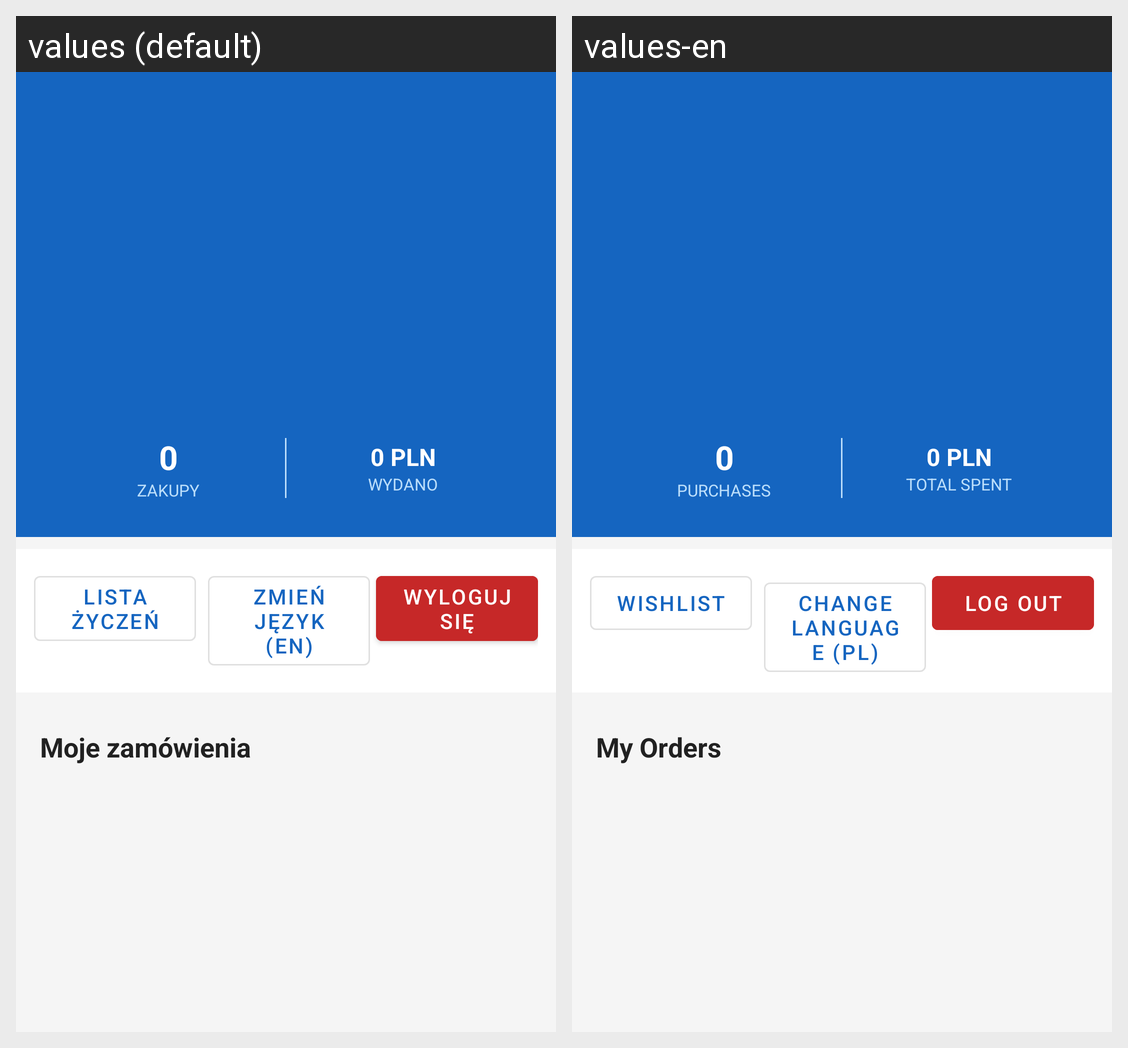

This grid shows one Android layout under two languages. Give, for every string resource on the screen, its name, the default text and each shown locale's text.
Android screen res/layout/activity_profile.xml rendered under 2 locales, left to right: values (default), values-en. Device: Nexus 5 (rendered at 1080×1920; each locale shown at half size, 540×960, under a caption strip naming it); theme Theme.NarzedziUZ.
Strings drawn on this screen, with the default value and each locale's value (text and hints the layout hard-codes, and strings that could not be matched under every locale, appear in the picture but are not listed):

purchases_label
  values: ZAKUPY
  values-en: PURCHASES

spent_label
  values: WYDANO
  values-en: TOTAL SPENT

go_to_wishlist
  values: Lista życzeń
  values-en: Wishlist

change_language
  values: Zmień język (EN)
  values-en: Change language (PL)

logout
  values: Wyloguj się
  values-en: Log Out

my_orders
  values: Moje zamówienia
  values-en: My Orders
